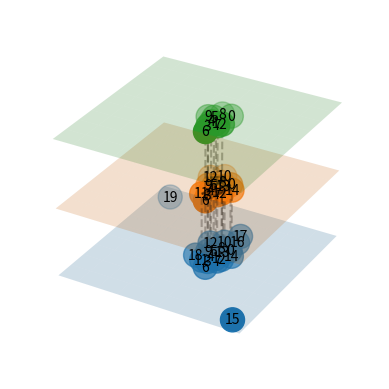

This chart was generated by the following Python code:
"""
Plot multi-graphs in 3D.
"""
import numpy as np
import matplotlib.pyplot as plt
import networkx as nx
import random
from mpl_toolkits.mplot3d.art3d import Line3DCollection


class LayeredNetworkGraph(object):

    def __init__(self, graphs, node_labels=None, layout=nx.spring_layout, ax=None):
        """
        Arguments:
        ----------
        graphs : list of networkx.Graph objects
            List of graphs, one for each layer.

        node_labels : dict node ID : str label or None (default None)
            Dictionary mapping nodes to labels.
            If None is provided, nodes are not labelled.

        layout_func : function handle (default networkx.spring_layout)
            Function used to compute the layout.

        ax : mpl_toolkits.mplot3d.Axes3d instance or None (default None)
            The axis to plot to. If None is given, a new figure and a new axis are created.

        """

        # book-keeping
        self.graphs = graphs
        self.total_layers = len(graphs)

        self.node_labels = node_labels
        self.layout = layout

        if ax:
            self.ax = ax
        else:
            fig = plt.figure()
            self.ax = fig.add_subplot(111, projection='3d')
        self.get_nodes()
        self.get_edges_within_layers()
        self.get_edges_between_layers()
        self.get_node_positions()
        self.draw()

    def get_nodes(self):
        self.nodes = []
        for z, g in enumerate(self.graphs):
            self.nodes.extend([(node, z) for node in g.nodes()])

    def get_edges_within_layers(self):
        self.edges_within_layers = []
        for z, g in enumerate(self.graphs):
            self.edges_within_layers.extend([((source, z), (target, z)) for source, target in g.edges()])

    def get_edges_between_layers(self, p=0.9):
        self.edges_between_layers = []
        for z1, g in enumerate(self.graphs[:-1]):
            z2 = z1 + 1
            h = self.graphs[z2]
            shared_nodes = set(g.nodes()) & set(h.nodes())
            for node in shared_nodes:
                # Add an edge with probability p
                if random.random() < p:
                    self.edges_between_layers.append(((node, z1), (node, z2)))

    def get_node_positions(self, *args, **kwargs):

        composition = self.graphs[0]
        for h in self.graphs[1:]:
            composition = nx.compose(composition, h)

        pos = self.layout(composition, *args, **kwargs)

        self.node_positions = dict()
        for z, g in enumerate(self.graphs):
            self.node_positions.update({(node, z): (*pos[node], z) for node in g.nodes()})

    def draw_nodes(self, nodes, *args, **kwargs):
        x, y, z = zip(*[self.node_positions[node] for node in nodes])
        self.ax.scatter(x, y, z, *args, **kwargs)

    def draw_edges(self, edges, *args, **kwargs):
        segments = [(self.node_positions[source], self.node_positions[target]) for source, target in edges]
        line_collection = Line3DCollection(segments, *args, **kwargs)
        self.ax.add_collection3d(line_collection)

    def get_extent(self, pad=0.1):
        xyz = np.array(list(self.node_positions.values()))
        xmin, ymin, _ = np.min(xyz, axis=0)
        xmax, ymax, _ = np.max(xyz, axis=0)
        dx = xmax - xmin
        dy = ymax - ymin
        return (xmin - pad * dx, xmax + pad * dx), \
               (ymin - pad * dy, ymax + pad * dy)

    def draw_plane(self, z, *args, **kwargs):
        (xmin, xmax), (ymin, ymax) = self.get_extent(pad=0.1)
        u = np.linspace(xmin, xmax, 10)
        v = np.linspace(ymin, ymax, 10)
        U, V = np.meshgrid(u, v)
        W = z * np.ones_like(U)
        self.ax.plot_surface(U, V, W, *args, **kwargs)

    def draw_node_labels(self, node_labels, *args, **kwargs):
        for node, z in self.nodes:
            if node in node_labels:
                self.ax.text(*self.node_positions[(node, z)], node_labels[node], *args, **kwargs)

    def draw(self):

        self.draw_edges(self.edges_within_layers, color='k', alpha=0.3, linestyle='-', zorder=2)
        self.draw_edges(self.edges_between_layers, color='k', alpha=0.3, linestyle='--', zorder=2)

        for z in range(self.total_layers):
            self.draw_plane(z, alpha=0.2, zorder=1)
            self.draw_nodes([node for node in self.nodes if node[1] == z], s=300, zorder=3)

        if self.node_labels:
            self.draw_node_labels(self.node_labels,
                                  horizontalalignment='center',
                                  verticalalignment='center',
                                  zorder=100)


if __name__ == '__main__':
    # define graphs
    n = 5
    g = nx.erdos_renyi_graph(4 * n, p=0.1)
    h = nx.erdos_renyi_graph(3 * n, p=0.2)
    i = nx.erdos_renyi_graph(2 * n, p=0.4)

    node_labels = {nn: str(nn) for nn in range(4 * n)}

    # initialise figure and plot
    fig = plt.figure()
    ax = fig.add_subplot(111, projection='3d')
    LayeredNetworkGraph([g, h, i], node_labels=node_labels, ax=ax, layout=nx.spring_layout)
    ax.set_axis_off()
    plt.show()
